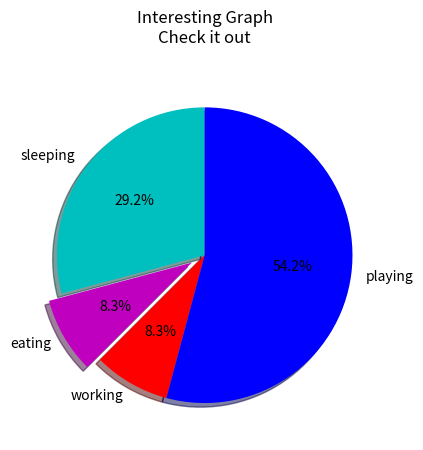

Recreate this plot in Python.
# -*- coding: utf-8 -*-
"""
Created on Sat Sep 22 21:44:23 2018

[redacted]
"""

import matplotlib.pyplot as plt



days = [1, 2, 3, 4, 5]

sleeping = [7, 8, 6, 11, 7]
eating =   [2, 3, 4, 3, 2]
working =  [7, 8, 7, 2, 2]
playing =  [8, 5, 7, 8, 13]

slices = [7, 2, 2, 13]
activities = ['sleeping', 'eating', 'working', 'playing']

cols = ['c', 'm', 'r', 'b']

plt.pie(slices,
        labels = activities,
        colors = cols,
        startangle = 90,
        shadow = True,
        explode = (0, 0.1, 0, 0),
        autopct = '%1.1f%%')


#plt.xlabel('x')
#plt.ylabel('y')

plt.title('Interesting Graph\nCheck it out\n')

#plt.legend()

plt.show()
